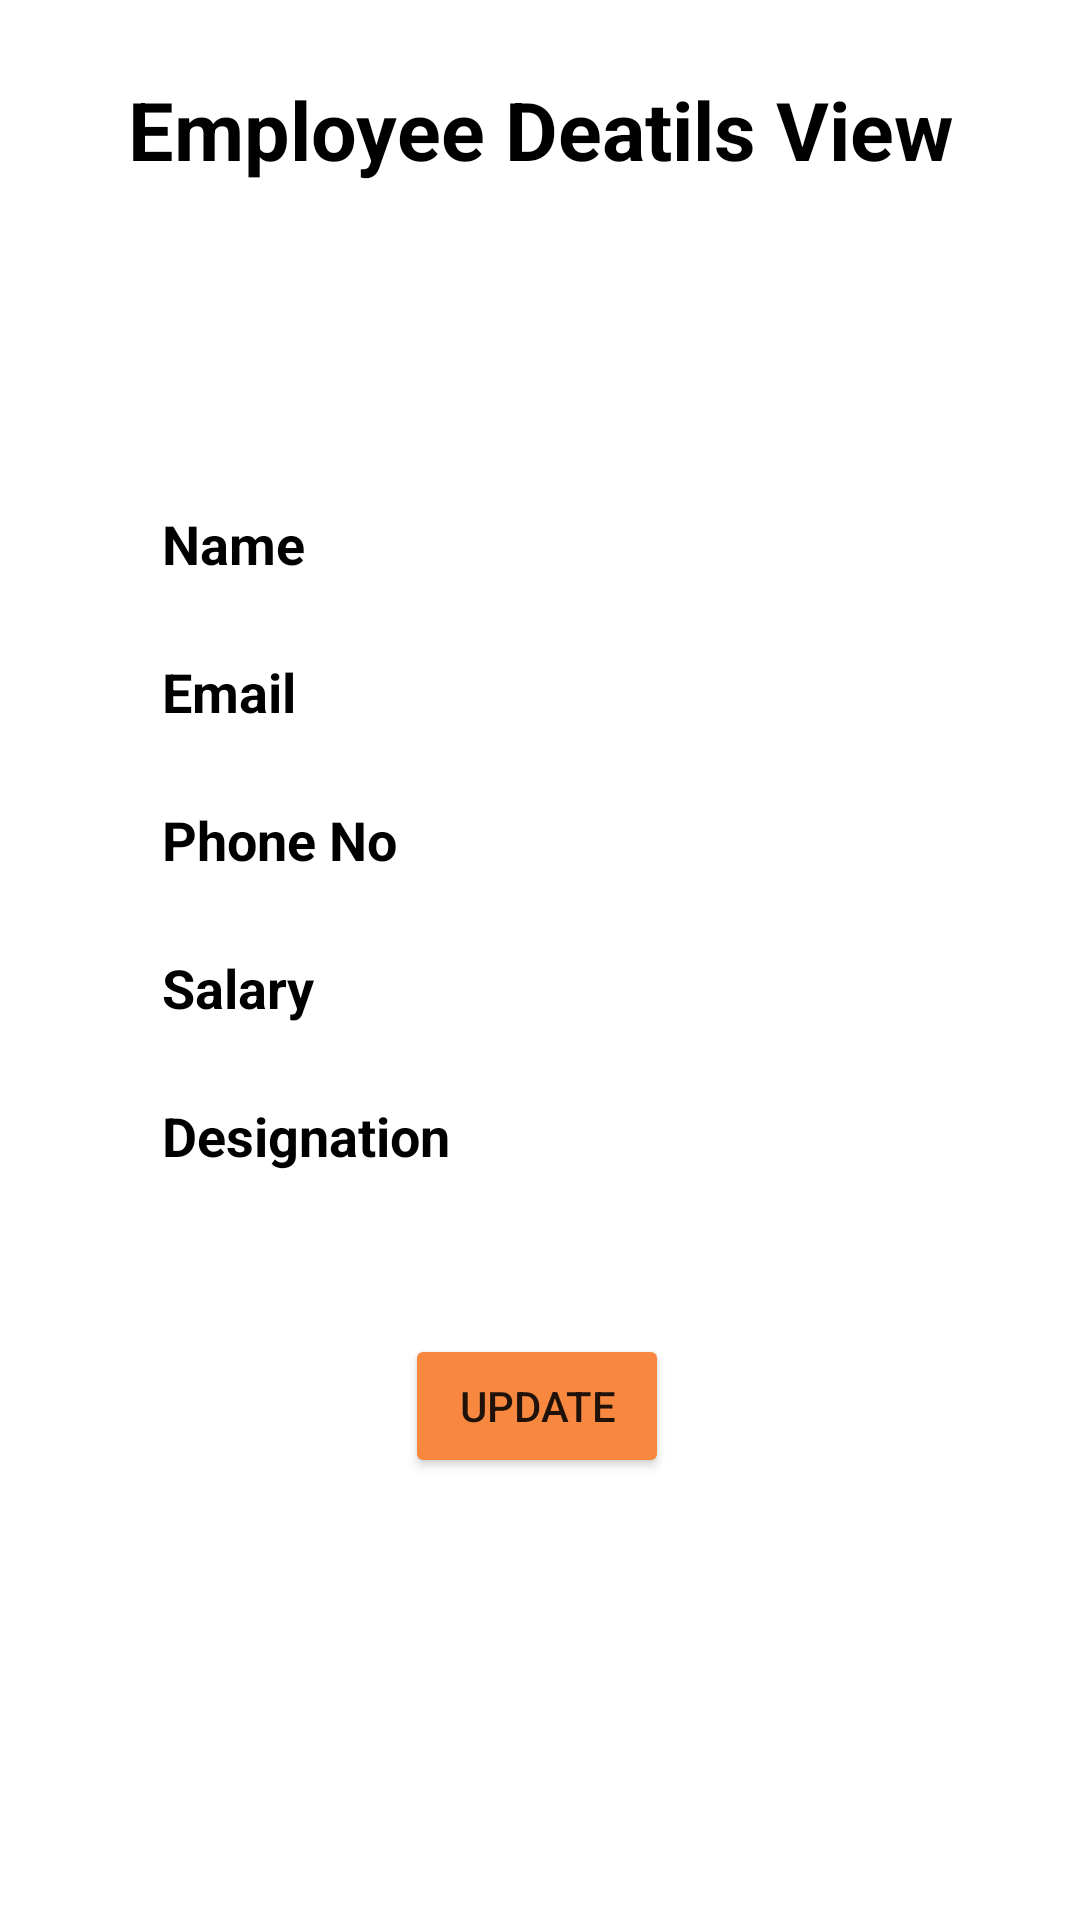

Produce the Android XML layout that renders to this screen, including the resource entries it uses.
<!-- AndroidManifest.xml: application theme Theme.VirtoxedTest -->
<!-- res/layout/activity_employee_details.xml -->
<?xml version="1.0" encoding="utf-8"?>
<LinearLayout xmlns:android="http://schemas.android.com/apk/res/android"
    xmlns:tools="http://schemas.android.com/tools"
    android:layout_width="match_parent"
    android:layout_height="match_parent"
    android:orientation="vertical"
    tools:context=".EmployeeDetails">

    <TextView
        android:layout_width="match_parent"
        android:layout_height="wrap_content"
        android:layout_marginTop="25dp"
        android:text="Employee Deatils View"
        android:textAlignment="center"
        android:textColor="@color/black"
        android:textSize="27dp"
        android:textStyle="bold" />

    <TextView
        android:id="@+id/name"
        android:layout_width="wrap_content"
        android:layout_height="wrap_content"
        android:layout_marginLeft="54dp"
        android:layout_marginTop="108dp"
        android:text="Name"
        android:textColor="@color/black"
        android:textSize="18dp"
        android:textStyle="bold" />

    <TextView
        android:id="@+id/email"
        android:layout_width="wrap_content"
        android:layout_height="wrap_content"
        android:layout_marginLeft="54dp"
        android:layout_marginTop="25dp"
        android:text="Email"
        android:textColor="@color/black"
        android:textSize="18dp"
        android:textStyle="bold" />

    <TextView
        android:id="@+id/phone"
        android:layout_width="wrap_content"
        android:layout_height="wrap_content"
        android:layout_marginLeft="54dp"
        android:layout_marginTop="25dp"
        android:text="Phone No"
        android:textColor="@color/black"
        android:textSize="18dp"
        android:textStyle="bold" />

    <TextView
        android:id="@+id/salary"
        android:layout_width="wrap_content"
        android:layout_height="wrap_content"
        android:layout_marginLeft="54dp"
        android:layout_marginTop="25dp"
        android:text="Salary"
        android:textColor="@color/black"
        android:textSize="18dp"
        android:textStyle="bold" />

    <TextView
        android:id="@+id/designation"
        android:layout_width="wrap_content"
        android:layout_height="wrap_content"
        android:layout_marginLeft="54dp"

        android:layout_marginTop="25dp"
        android:text="Designation"
        android:textColor="@color/black"
        android:textSize="18dp"
        android:textStyle="bold" />

    <Button
        android:id="@+id/update"
        android:layout_width="wrap_content"
        android:layout_height="wrap_content"
        android:layout_marginLeft="135dp"
        android:layout_marginTop="54dp"
        android:backgroundTint="@color/virtoxed"
        android:text="Update" />
</LinearLayout>
<!-- resources referenced by this layout -->
<resources>
  <color name="black">#FF000000</color>
  <color name="virtoxed">#f88840</color>
  <style name="Theme.VirtoxedTest" parent="Theme.MaterialComponents.DayNight.DarkActionBar">
          
          <item name="colorPrimary">@color/purple_500</item>
          <item name="colorPrimaryVariant">@color/purple_700</item>
          <item name="colorOnPrimary">@color/white</item>
          
          <item name="colorSecondary">@color/teal_200</item>
          <item name="colorSecondaryVariant">@color/teal_700</item>
          <item name="colorOnSecondary">@color/black</item>
          
          <item name="android:statusBarColor">?attr/colorPrimaryVariant</item>
          
      </style>
  <color name="purple_500">#FF6200EE</color>
  <color name="purple_700">#FF3700B3</color>
  <color name="white">#FFFFFFFF</color>
  <color name="teal_200">#FF03DAC5</color>
  <color name="teal_700">#FF018786</color>
</resources>
